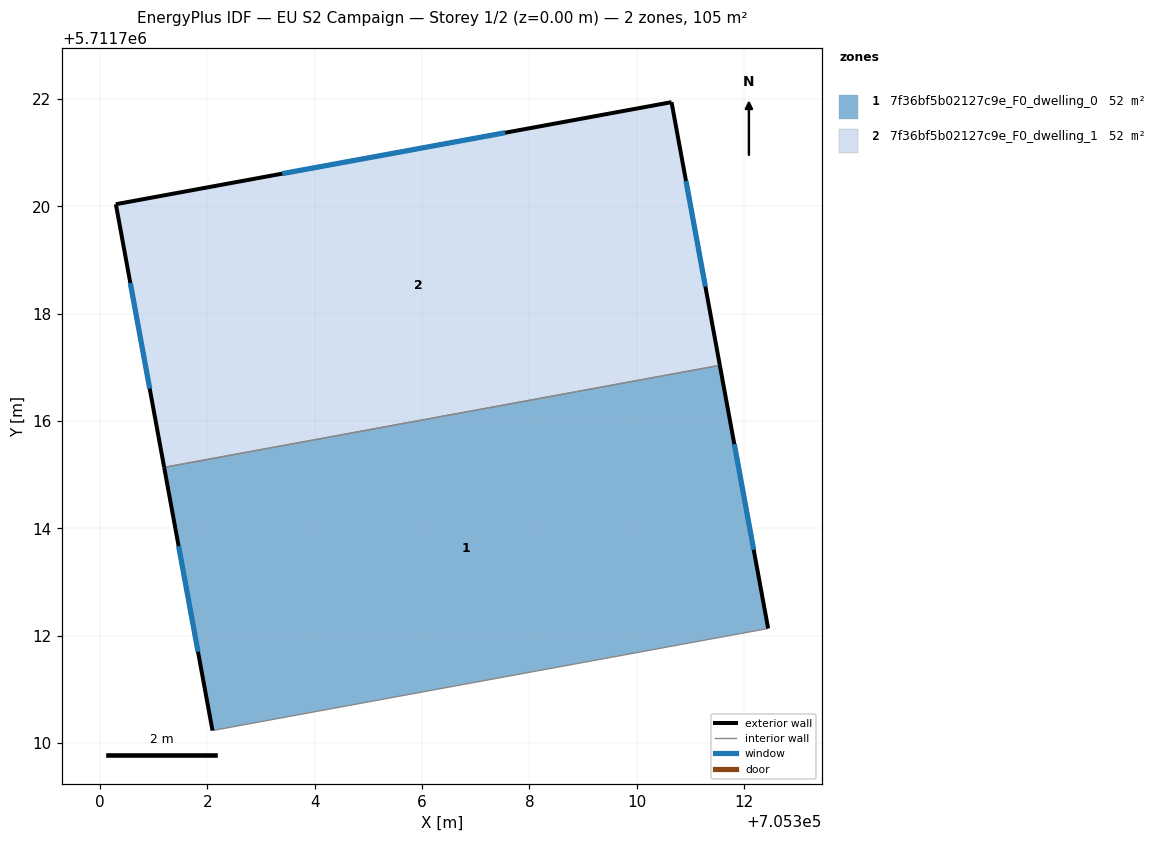
=== STOREY PLAN SPEC (per zone: floor XY polygon, exterior-wall plan segments, windows/doors) ===
zone 1: 7f36bf5b02127c9e_F0_dwelling_0  (52.5 m²)
  floor: (705311.55, 5711717.04) (705312.45, 5711712.13) (705302.10, 5711710.23) (705301.20, 5711715.13)
  exterior wall: (705312.45, 5711712.13) – (705311.55, 5711717.04)  [5.0 m]
    window: (705312.18, 5711713.60) – (705311.82, 5711715.57)  [2.4 m²]
  exterior wall: (705301.20, 5711715.13) – (705302.10, 5711710.23)  [5.0 m]
    window: (705301.47, 5711713.67) – (705301.83, 5711711.70)  [2.4 m²]
  interior walls: 2
zone 2: 7f36bf5b02127c9e_F0_dwelling_1  (52.5 m²)
  floor: (705310.65, 5711721.94) (705311.55, 5711717.04) (705301.20, 5711715.13) (705300.30, 5711720.04)
  exterior wall: (705310.65, 5711721.94) – (705300.30, 5711720.04)  [10.5 m]
    window: (705307.55, 5711721.37) – (705303.39, 5711720.61)  [5.1 m²]
  exterior wall: (705311.55, 5711717.04) – (705310.65, 5711721.94)  [5.0 m]
    window: (705311.28, 5711718.50) – (705310.92, 5711720.47)  [2.4 m²]
  exterior wall: (705300.30, 5711720.04) – (705301.20, 5711715.13)  [5.0 m]
    window: (705300.57, 5711718.57) – (705300.93, 5711716.60)  [2.4 m²]
  interior walls: 1

=== DERIVED (storey summary) ===
Building: EU S2 Campaign
Storey: 1 of 2  (floor level z = 0.00 m)
Storey gross floor area: 104.9 m²
Zones on this storey: 2
  - 7f36bf5b02127c9e_F0_dwelling_0: floor 52.5 m²; exterior wall 10.0 m (29.9 m²); 2 window(s) 4.8 m²; WWR 16.1%
  - 7f36bf5b02127c9e_F0_dwelling_1: floor 52.5 m²; exterior wall 20.5 m (61.5 m²); 3 window(s) 9.9 m²; WWR 16.1%
Zone adjacency (shared interzone walls):
  - 7f36bf5b02127c9e_F0_dwelling_0 ↔ 7f36bf5b02127c9e_F0_dwelling_1